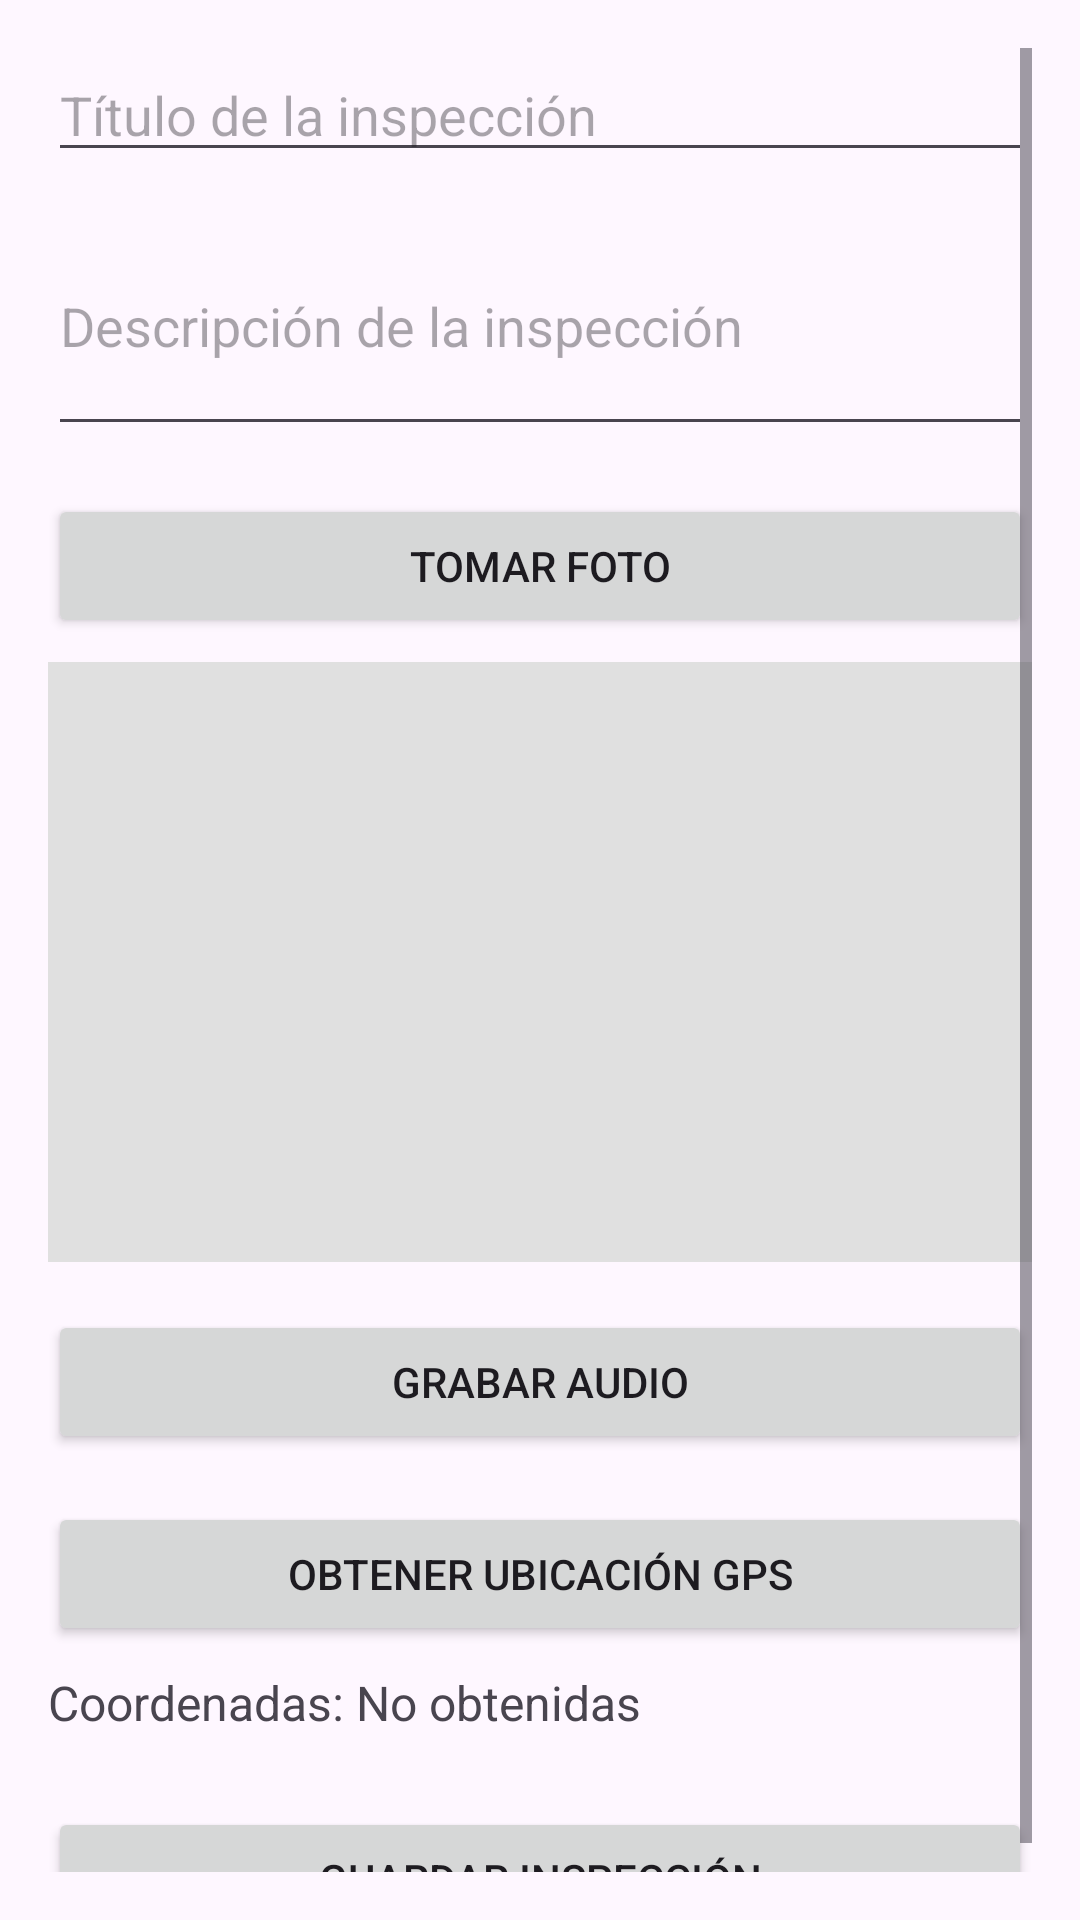

Reconstruct the res/layout file that produces this screen, plus the resources it refers to.
<!-- AndroidManifest.xml: application theme Theme.InspeccionesCampo -->
<!-- res/layout/activity_formulario.xml -->
<?xml version="1.0" encoding="utf-8"?>
<ScrollView xmlns:android="http://schemas.android.com/apk/res/android"
    android:layout_width="match_parent"
    android:layout_height="match_parent"
    android:padding="16dp">

    <LinearLayout
        android:layout_width="match_parent"
        android:layout_height="wrap_content"
        android:orientation="vertical">

        <EditText
            android:id="@+id/edtTitulo"
            android:layout_width="match_parent"
            android:layout_height="wrap_content"
            android:hint="Título de la inspección" />

        <EditText
            android:id="@+id/edtDescripcion"
            android:layout_width="match_parent"
            android:layout_height="wrap_content"
            android:hint="Descripción de la inspección"
            android:inputType="textMultiLine"
            android:minLines="3"
            android:layout_marginTop="8dp"/>

        <Button
            android:id="@+id/btnTomarFoto"
            android:layout_width="match_parent"
            android:layout_height="wrap_content"
            android:text="Tomar Foto"
            android:layout_marginTop="16dp"/>

        <ImageView
            android:id="@+id/imgPreview"
            android:layout_width="match_parent"
            android:layout_height="200dp"
            android:scaleType="centerCrop"
            android:background="#E0E0E0"
            android:layout_marginTop="8dp"/>

        <Button
            android:id="@+id/btnGrabarAudio"
            android:layout_width="match_parent"
            android:layout_height="wrap_content"
            android:text="Grabar Audio"
            android:layout_marginTop="16dp"/>

        <Button
            android:id="@+id/btnObtenerUbicacion"
            android:layout_width="match_parent"
            android:layout_height="wrap_content"
            android:text="Obtener Ubicación GPS"
            android:layout_marginTop="16dp"/>

        <TextView
            android:id="@+id/txtCoordenadas"
            android:layout_width="match_parent"
            android:layout_height="wrap_content"
            android:text="Coordenadas: No obtenidas"
            android:textSize="16sp"
            android:layout_marginTop="8dp"/>

        <Button
            android:id="@+id/btnGuardarInspeccion"
            android:layout_width="match_parent"
            android:layout_height="wrap_content"
            android:text="Guardar Inspección"
            android:layout_marginTop="24dp"/>

    </LinearLayout>
</ScrollView>
<!-- resources referenced by this layout -->
<resources>
  <style name="Theme.InspeccionesCampo" parent="Base.Theme.InspeccionesCampo" />
  <style name="Base.Theme.InspeccionesCampo" parent="Theme.Material3.DayNight.NoActionBar">
          
          
      </style>
</resources>
